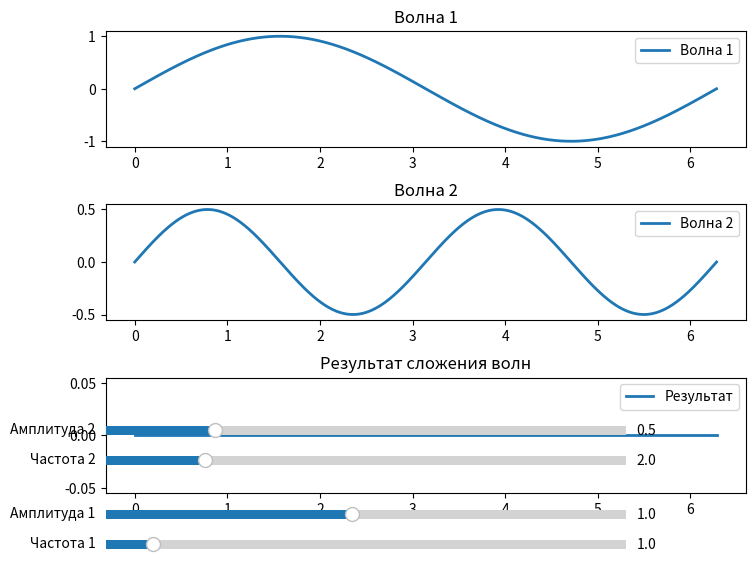

Write Python code to recreate this figure.
import numpy as np
import matplotlib.pyplot as plt
from matplotlib.widgets import Slider

fig, (ax_wave1, ax_wave2, ax_result) = plt.subplots(3, 1, figsize=(8, 6))
plt.subplots_adjust(left=0.1, right=0.9, hspace=0.5)

frequency1_init = 1.0
amplitude1_init = 1.0
frequency2_init = 2.0
amplitude2_init = 0.5

t = np.linspace(0, 2 * np.pi, 1000)

wave1, = ax_wave1.plot(t, amplitude1_init * np.sin(frequency1_init * t), lw=2, label='Волна 1')
wave2, = ax_wave2.plot(t, amplitude2_init * np.sin(frequency2_init * t), lw=2, label='Волна 2')

result_wave, = ax_result.plot(t, np.zeros_like(t), lw=2, label='Результат')

ax_wave1.set_title('Волна 1')
ax_wave2.set_title('Волна 2')
ax_result.set_title('Результат сложения волн')

ax_wave1.legend()
ax_wave2.legend()
ax_result.legend()

# Создаем слайдеры
ax_freq1 = plt.axes([0.1, 0.01, 0.65, 0.03], facecolor='lightgoldenrodyellow')
ax_amp1 = plt.axes([0.1, 0.06, 0.65, 0.03], facecolor='lightgoldenrodyellow')
ax_freq2 = plt.axes([0.1, 0.15, 0.65, 0.03], facecolor='lightgoldenrodyellow')
ax_amp2 = plt.axes([0.1, 0.2, 0.65, 0.03], facecolor='lightgoldenrodyellow')

s_freq1 = Slider(ax_freq1, 'Частота 1', 0.1, 10.0, valinit=frequency1_init)
s_amp1 = Slider(ax_amp1, 'Амплитуда 1', 0.1, 2.0, valinit=amplitude1_init)
s_freq2 = Slider(ax_freq2, 'Частота 2', 0.1, 10.0, valinit=frequency2_init)
s_amp2 = Slider(ax_amp2, 'Амплитуда 2', 0.1, 2.0, valinit=amplitude2_init)


def update(val):
    freq1 = s_freq1.val
    amp1 = s_amp1.val
    freq2 = s_freq2.val
    amp2 = s_amp2.val

    wave1.set_ydata(amp1 * np.sin(freq1 * t))
    wave2.set_ydata(amp2 * np.sin(freq2 * t))

    result_wave.set_ydata(amp1 * np.sin(freq1 * t) + amp2 * np.sin(freq2 * t))

    fig.canvas.draw_idle()

s_freq1.on_changed(update)
s_amp1.on_changed(update)
s_freq2.on_changed(update)
s_amp2.on_changed(update)

plt.show()